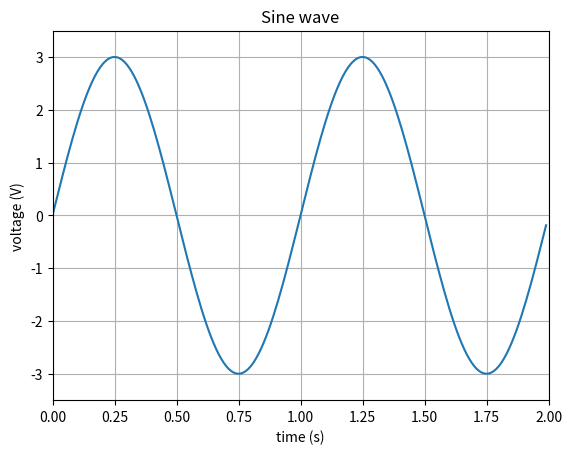

The script that saved this image:
import numpy as np
import matplotlib.pyplot as plt

t = np.arange(0.0, 2.0, 0.01)
s = 3*np.sin(2 * np.pi * t)
plt.plot(t, s)
plt.axis([0, 2, -3.5, +3.5])
plt.grid()
plt.title("Sine wave")
plt.xlabel("time (s)")
plt.ylabel("voltage (V)")
plt.show()
